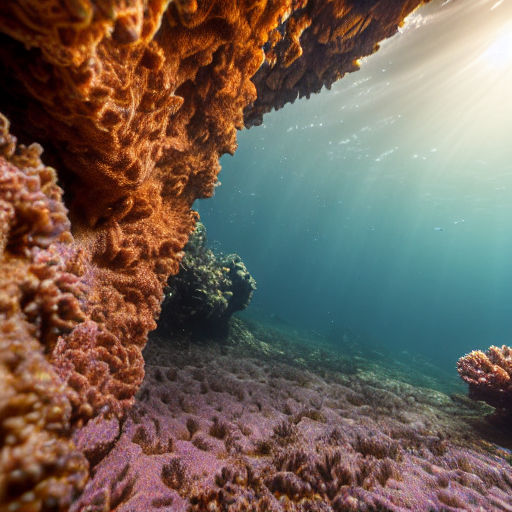
Generation parameters embedded in this image by AUTOMATIC1111 Stable Diffusion web UI or a fork of it (Forge, ...) (PNG 'parameters' text chunk):
masterpiece, best quality, an underwater "full-frame close-up photo of a fish", ("panoramic shot") high detail clothing, photorealistic, sublime, cool, trending on ArtStation, 8k, rendered in Octane, rendered in Unreal engine and Houdini, trending on Artstation 3D, volumetric lighting, 8K, ray tracing, hyper detailed, cinematic
Negative prompt: framed, frames, collage, three legs, lowres, bad anatomy, bad hands, text, error, missing fingers, extra digit, fewer digits, cropped, worst quality, low quality, normal quality, jpeg artifacts, signature, watermark, username, blurry, artist name, cropped headshot, colored photo, low contrast
Steps: 60, Sampler: DPM++ 2M Karras, CFG scale: 10, Seed: 3780875222, Size: 512x512, Model hash: 44bf0551